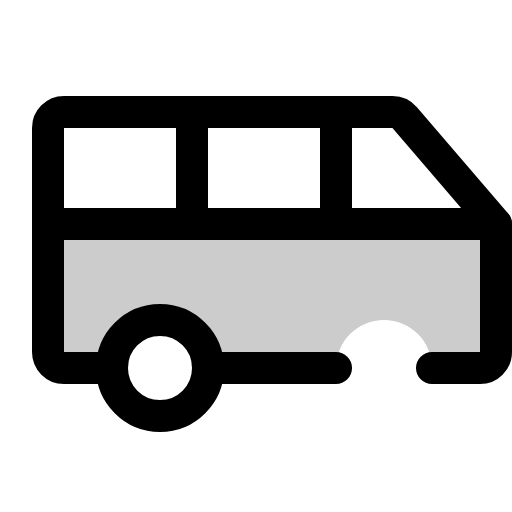
t = 0.00 s
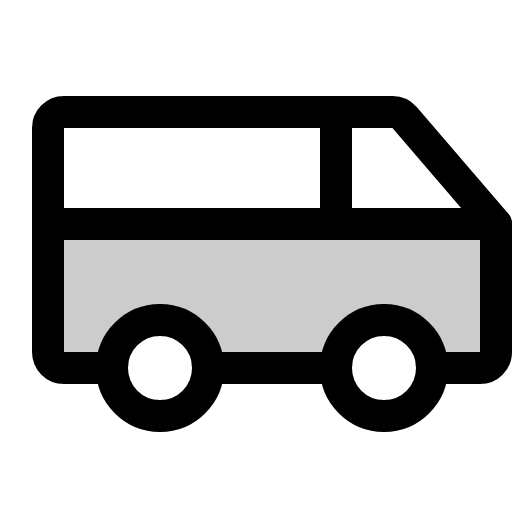
t = 1.80 s
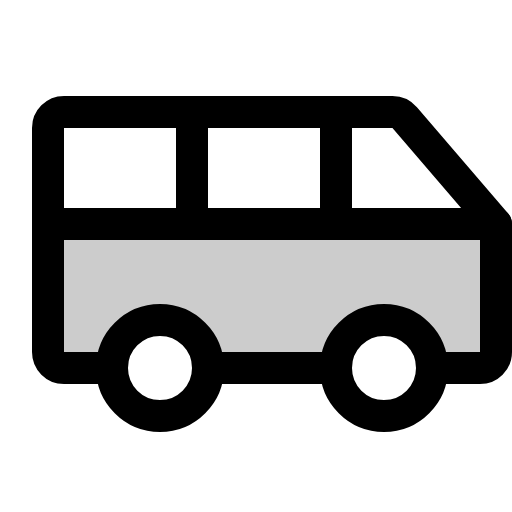
t = 2.18 s
t = 2.55 s: frame unchanged from t = 2.18 s, image omitted
t = 2.93 s: frame unchanged from t = 2.18 s, image omitted

The animated SVG that drew these frames (rendered in a browser with its animation timeline set to each time). Animation: 1 CSS @keyframes rule; one cycle of 3.30 s, repeats indefinitely.

<svg xmlns="http://www.w3.org/2000/svg" viewBox="0 0 256 256">
  <style>
    .draw-line {
      stroke-dasharray: 2000;
      stroke-dashoffset: 0;
    }
    svg:hover .draw-line {
      animation: phosphor-draw-in 1.5s ease-in-out infinite alternate;
    }
    @keyframes phosphor-draw-in {
      0%   { stroke-dashoffset: 2000; }
      100% { stroke-dashoffset: 0; }
    }
  </style><rect width="256" height="256" fill="none"/><path d="M24,112v64a8,8,0,0,0,8,8H56a24,24,0,0,1,48,0h64a24,24,0,0,1,48,0h24a8,8,0,0,0,8-8V112Z" opacity="0.2"/><circle cx="192" cy="184" r="24" fill="none" stroke="currentColor" stroke-linecap="round" stroke-linejoin="round" stroke-width="16" class="draw-line" pathLength="1" style="animation-delay: 0s"/><circle cx="80" cy="184" r="24" fill="none" stroke="currentColor" stroke-linecap="round" stroke-linejoin="round" stroke-width="16" class="draw-line" pathLength="1" style="animation-delay: 0.3s"/><line x1="168" y1="184" x2="104" y2="184" fill="none" stroke="currentColor" stroke-linecap="round" stroke-linejoin="round" stroke-width="16" class="draw-line" pathLength="1" style="animation-delay: 0.6s"/><path d="M216,184h24a8,8,0,0,0,8-8V112L202.4,58.87A8,8,0,0,0,196.26,56H32a8,8,0,0,0-8,8V176a8,8,0,0,0,8,8H56" fill="none" stroke="currentColor" stroke-linecap="round" stroke-linejoin="round" stroke-width="16" class="draw-line" pathLength="1" style="animation-delay: 0.9s"/><line x1="24" y1="112" x2="248" y2="112" fill="none" stroke="currentColor" stroke-linecap="round" stroke-linejoin="round" stroke-width="16" class="draw-line" pathLength="1" style="animation-delay: 1.2s"/><line x1="168" y1="56" x2="168" y2="112" fill="none" stroke="currentColor" stroke-linecap="round" stroke-linejoin="round" stroke-width="16" class="draw-line" pathLength="1" style="animation-delay: 1.5s"/><line x1="96" y1="56" x2="96" y2="112" fill="none" stroke="currentColor" stroke-linecap="round" stroke-linejoin="round" stroke-width="16" class="draw-line" pathLength="1" style="animation-delay: 1.8s"/></svg>
